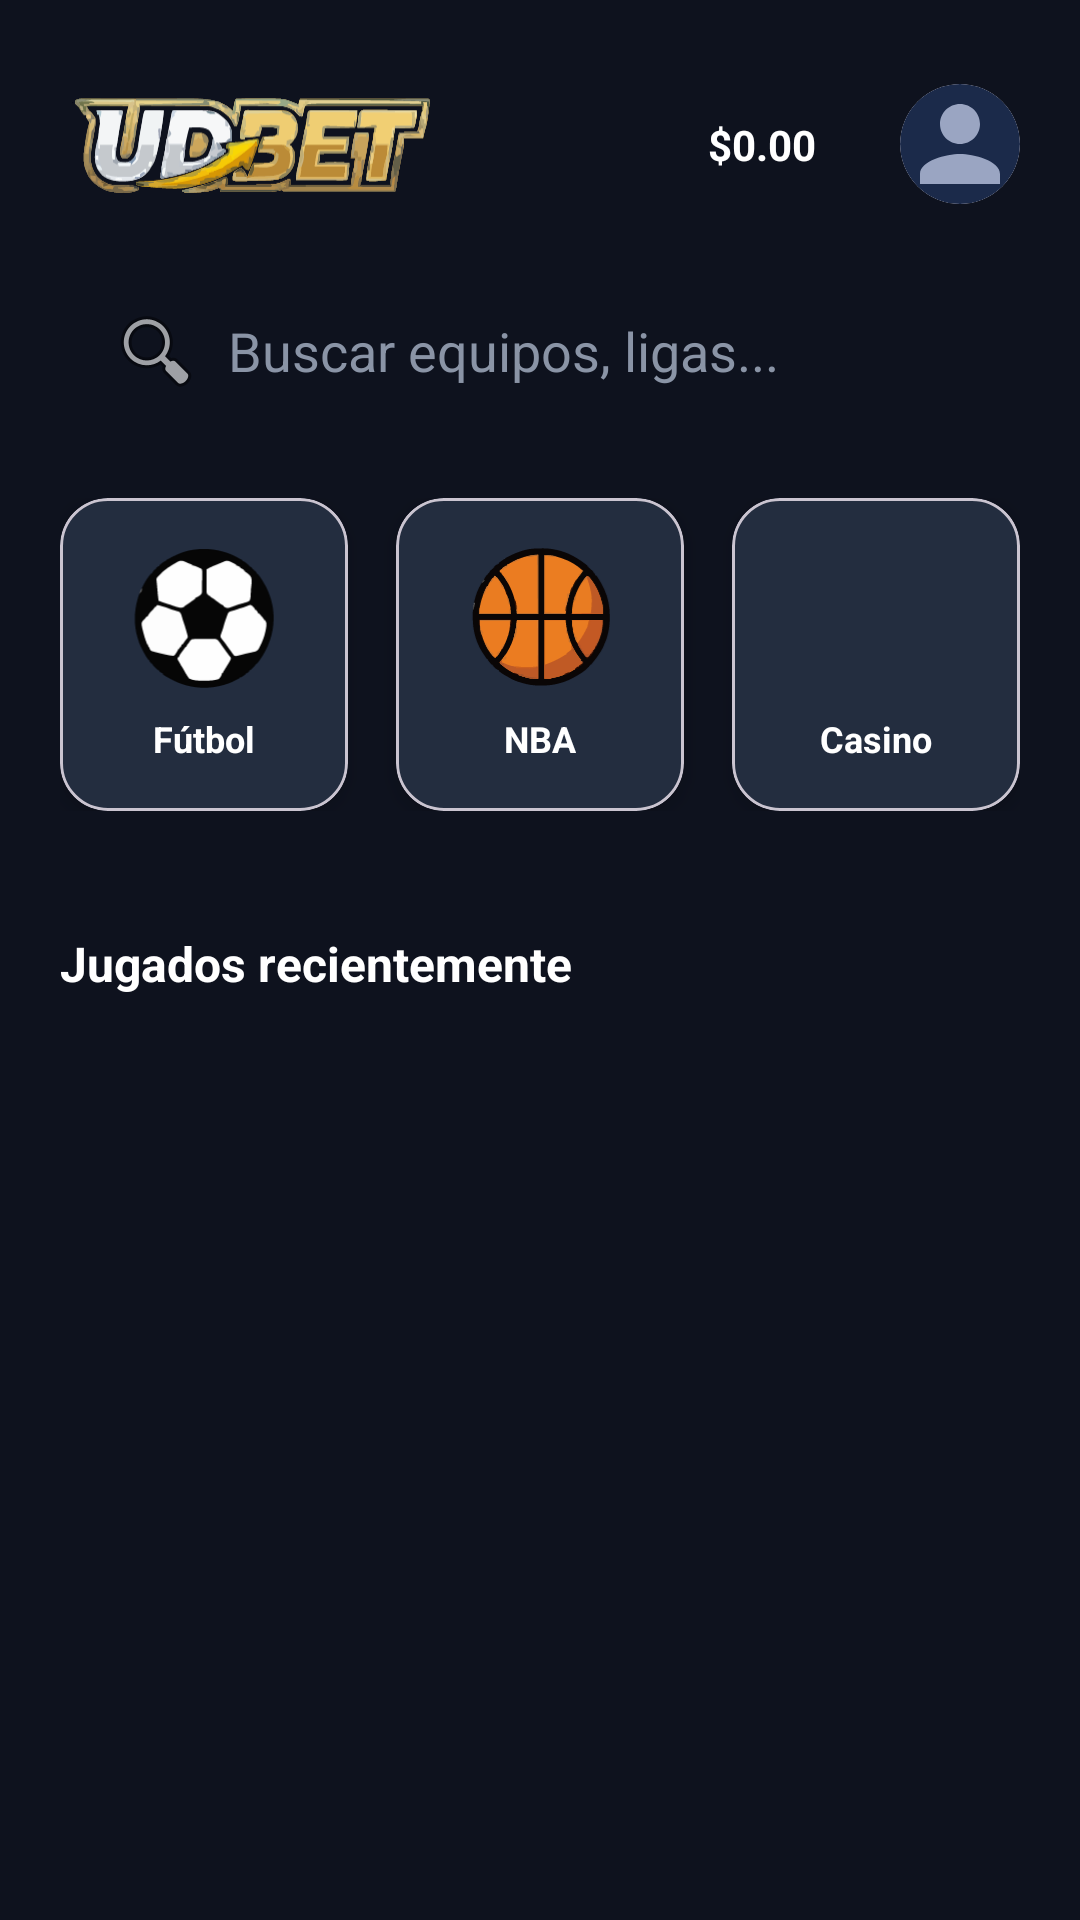

The Android layout XML behind this screen, and the referenced resources:
<!-- AndroidManifest.xml: application theme Theme.UDBET -->
<!-- res/layout/fragment_home.xml -->
<?xml version="1.0" encoding="utf-8"?>
<androidx.core.widget.NestedScrollView
    xmlns:android="http://schemas.android.com/apk/res/android"
    xmlns:app="http://schemas.android.com/apk/res-auto"
    xmlns:tools="http://schemas.android.com/tools"
    android:id="@+id/mainContent"
    android:layout_width="match_parent"
    android:layout_height="match_parent"
    android:background="@color/DarkBlue"
    android:clipToPadding="false"
    tools:context=".HomeFragment">

    <LinearLayout
        android:layout_width="match_parent"
        android:layout_height="wrap_content"
        android:orientation="vertical"
        android:padding="20dp">

        
        <androidx.constraintlayout.widget.ConstraintLayout
            android:layout_width="match_parent"
            android:layout_height="wrap_content"
            android:layout_marginTop="8dp"
            android:layout_marginBottom="24dp">

            <ImageView
                android:id="@+id/imgLogo"
                android:layout_width="120dp"
                android:layout_height="40dp"
                android:layout_marginStart="4dp"
                android:src="@drawable/udbet_logo__1_"
                app:layout_constraintBottom_toBottomOf="parent"
                app:layout_constraintStart_toStartOf="parent"
                app:layout_constraintTop_toTopOf="parent"
                app:layout_constraintVertical_bias="1.0" />

            <com.google.android.material.card.MaterialCardView
                android:id="@+id/imgProfileCard"
                android:layout_width="40dp"
                android:layout_height="40dp"
                app:cardCornerRadius="20dp"
                app:cardElevation="0dp"
                app:strokeWidth="0dp"
                app:layout_constraintEnd_toEndOf="parent"
                app:layout_constraintTop_toTopOf="parent"
                app:layout_constraintBottom_toBottomOf="parent">

                <ImageView
                    android:id="@+id/imgProfile"
                    android:layout_width="match_parent"
                    android:layout_height="match_parent"
                    android:scaleType="centerCrop"
                    android:src="@drawable/ic_default_avatar"
                    android:contentDescription="Foto de perfil" />
            </com.google.android.material.card.MaterialCardView>

            <TextView
                android:id="@+id/txtBalance"
                android:layout_width="wrap_content"
                android:layout_height="wrap_content"
                android:background="@drawable/bg_search_bar"
                android:paddingHorizontal="16dp"
                android:paddingVertical="8dp"
                android:text="$0.00"
                android:textColor="@color/white"
                android:textStyle="bold"
                android:layout_marginEnd="12dp"
                app:layout_constraintEnd_toStartOf="@id/imgProfileCard"
                app:layout_constraintTop_toTopOf="parent"
                app:layout_constraintBottom_toBottomOf="parent" />
        </androidx.constraintlayout.widget.ConstraintLayout>

        
        <EditText
            android:id="@+id/editSearch"
            android:layout_width="match_parent"
            android:layout_height="50dp"
            android:background="@drawable/bg_search_bar"
            android:hint="Buscar equipos, ligas..."
            android:textColorHint="@color/TextHint"
            android:textColor="@color/white"
            android:paddingHorizontal="16dp"
            android:drawableStart="@android:drawable/ic_menu_search"
            android:drawablePadding="8dp"
            android:layout_marginBottom="24dp"
            android:importantForAutofill="no"
            android:inputType="text" />

        
        <LinearLayout
            android:layout_width="match_parent"
            android:layout_height="wrap_content"
            android:orientation="horizontal"
            android:layout_marginBottom="24dp">

            
            <com.google.android.material.card.MaterialCardView
                android:id="@+id/cardFutbol"
                android:layout_width="0dp"
                android:layout_height="wrap_content"
                android:layout_weight="1"
                android:layout_marginEnd="8dp"
                app:cardBackgroundColor="@color/CardBackground"
                app:cardCornerRadius="16dp"
                app:cardElevation="4dp">

                <LinearLayout
                    android:layout_width="match_parent"
                    android:layout_height="wrap_content"
                    android:orientation="vertical"
                    android:gravity="center"
                    android:padding="16dp">

                    <ImageView
                        android:layout_width="48dp"
                        android:layout_height="48dp"
                        android:src="@drawable/futbol" />

                    <TextView
                        android:layout_width="wrap_content"
                        android:layout_height="wrap_content"
                        android:text="Fútbol"
                        android:textColor="@color/white"
                        android:textSize="12sp"
                        android:textStyle="bold"
                        android:layout_marginTop="8dp" />
                </LinearLayout>
            </com.google.android.material.card.MaterialCardView>

            
            <com.google.android.material.card.MaterialCardView
                android:id="@+id/cardBasquet"
                android:layout_width="0dp"
                android:layout_height="wrap_content"
                android:layout_weight="1"
                android:layout_marginHorizontal="8dp"
                app:cardBackgroundColor="@color/CardBackground"
                app:cardCornerRadius="16dp"
                app:cardElevation="4dp">

                <LinearLayout
                    android:layout_width="match_parent"
                    android:layout_height="wrap_content"
                    android:orientation="vertical"
                    android:gravity="center"
                    android:padding="16dp">

                    <ImageView
                        android:layout_width="48dp"
                        android:layout_height="48dp"
                        android:src="@drawable/basquet" />

                    <TextView
                        android:layout_width="wrap_content"
                        android:layout_height="wrap_content"
                        android:text="NBA"
                        android:textColor="@color/white"
                        android:textSize="12sp"
                        android:textStyle="bold"
                        android:layout_marginTop="8dp" />
                </LinearLayout>
            </com.google.android.material.card.MaterialCardView>

            
            <com.google.android.material.card.MaterialCardView
                android:id="@+id/cardCasino"
                android:layout_width="0dp"
                android:layout_height="wrap_content"
                android:layout_weight="1"
                android:layout_marginStart="8dp"
                app:cardBackgroundColor="@color/CardBackground"
                app:cardCornerRadius="16dp"
                app:cardElevation="4dp">

                <LinearLayout
                    android:layout_width="match_parent"
                    android:layout_height="wrap_content"
                    android:orientation="vertical"
                    android:gravity="center"
                    android:padding="16dp">

                    <ImageView
                        android:layout_width="48dp"
                        android:layout_height="48dp"
                        android:src="@drawable/casino" />

                    <TextView
                        android:layout_width="wrap_content"
                        android:layout_height="wrap_content"
                        android:text="Casino"
                        android:textColor="@color/white"
                        android:textSize="12sp"
                        android:textStyle="bold"
                        android:layout_marginTop="8dp" />
                </LinearLayout>
            </com.google.android.material.card.MaterialCardView>
        </LinearLayout>

        
        <TextView
            android:layout_width="match_parent"
            android:layout_height="wrap_content"
            android:text="Jugados recientemente"
            android:textColor="@color/white"
            android:textStyle="bold"
            android:textSize="16sp"
            android:layout_marginTop="16dp"
            android:layout_marginBottom="8dp"/>

        <LinearLayout
            android:id="@+id/recientesContainer"
            android:layout_width="match_parent"
            android:layout_height="wrap_content"
            android:orientation="vertical" />

    </LinearLayout>
</androidx.core.widget.NestedScrollView>
<!-- resources referenced by this layout -->
<resources>
  <color name="CardBackground">#232D3F</color>
  <color name="DarkBlue">#0E121E</color>
  <color name="TextHint">#8A94A6</color>
  <color name="white">#FFFFFFFF</color>
  <!-- drawable basquet: vector/xml drawable (drawable, 30593 chars, omitted) -->
  <!-- drawable futbol: vector/xml drawable (drawable, 13929 chars, omitted) -->
  <!-- drawable ic_default_avatar (drawable) -->
  <vector xmlns:android="http://schemas.android.com/apk/res/android"
      android:width="110dp"
      android:height="110dp"
      android:viewportWidth="24"
      android:viewportHeight="24">
  
      
      <path
          android:fillColor="#1B2A4A"
          android:pathData="M12,12m-12,0a12,12 0,1 1,24,0a12,12 0,1 1,-24,0" />
  
      
      <path
          android:fillColor="#9AA5C2"
          android:pathData="M12,12c2.21,0 4,-1.79 4,-4s-1.79,-4 -4,-4 -4,1.79 -4,4 1.79,4 4,4zM12,14c-2.67,0 -8,1.34 -8,4v2h16v-2c0,-2.66 -5.33,-4 -8,-4z" />
  
  </vector>
  <!-- drawable udbet_logo__1_: vector/xml drawable (drawable, 135561 chars, omitted) -->
  <style name="Theme.UDBET" parent="Base.Theme.UDBET">
          <item name="android:textColorPrimary">@color/white</item>
          <item name="android:textColorSecondary">@color/Green</item>
      </style>
  <style name="Base.Theme.UDBET" parent="Theme.Material3.DayNight.NoActionBar">
          <item name="android:windowLightStatusBar">true</item>
          <item name="android:statusBarColor">@color/DarkBlue</item>
      </style>
  <color name="Green">#1ED760</color>
</resources>
